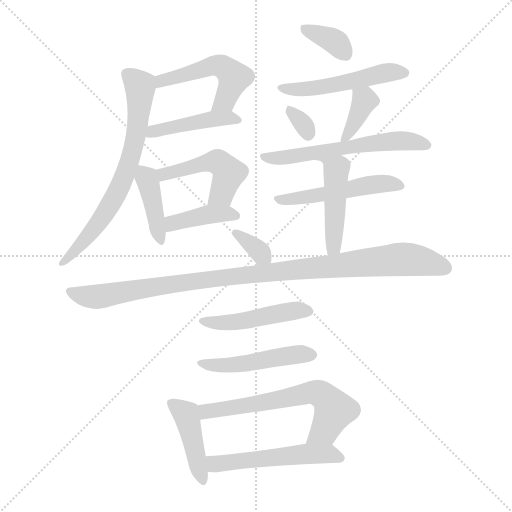
t = 0.00 s
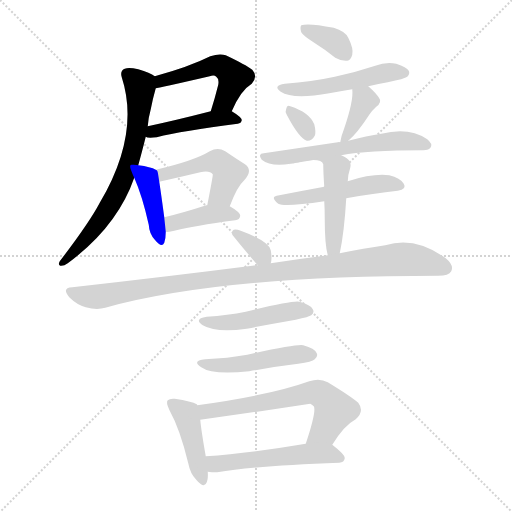
t = 2.61 s
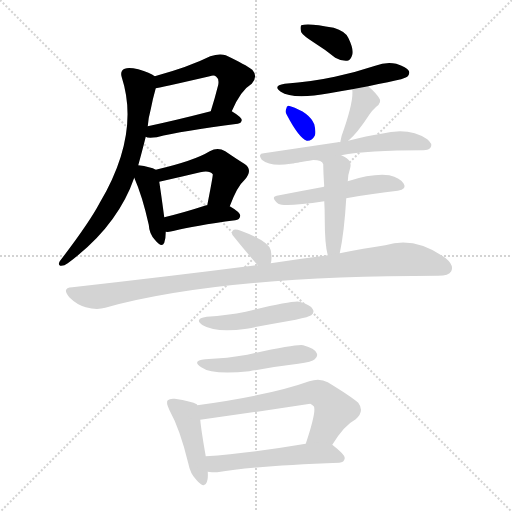
t = 5.21 s
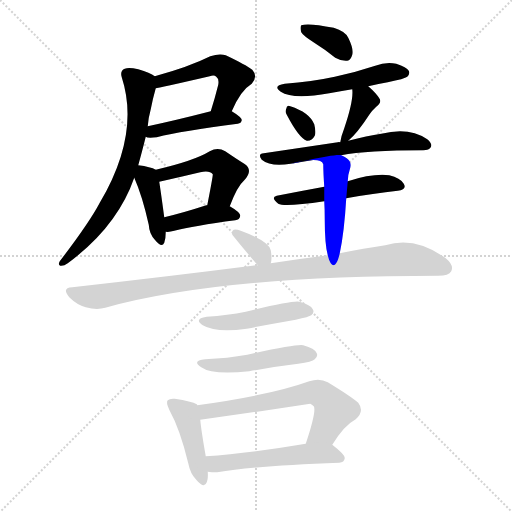
t = 7.82 s
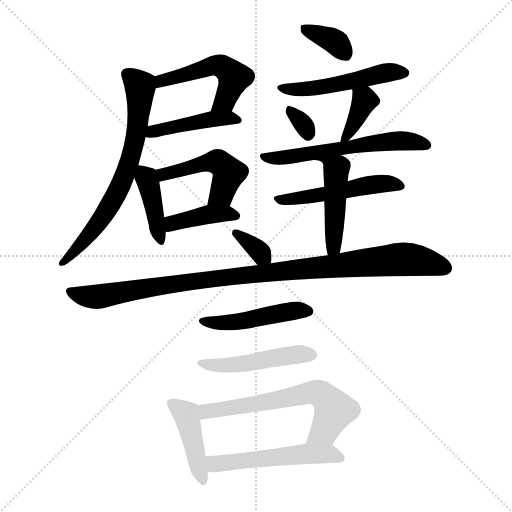
t = 10.42 s
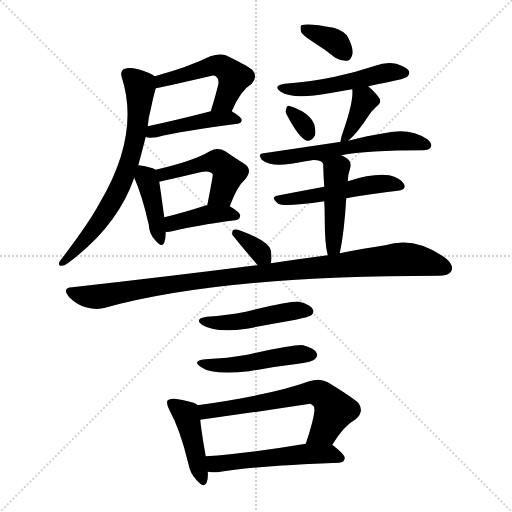
t = 13.03 s

The animated SVG that drew these frames (rendered in a browser with its animation timeline set to each time). Animation: 20 CSS @keyframes rules; one cycle of 13.03 s.

<svg version="1.1" viewBox="0 0 1024 1024" xmlns="http://www.w3.org/2000/svg">
  <g stroke="lightgray" stroke-dasharray="1,1" stroke-width="1" transform="scale(4, 4)">
    <line x1="0" y1="0" x2="256" y2="256"></line>
    <line x1="256" y1="0" x2="0" y2="256"></line>
    <line x1="128" y1="0" x2="128" y2="256"></line>
    <line x1="0" y1="128" x2="256" y2="128"></line>
  </g>
<g transform="scale(1, -1) translate(0, -900)">
   <style type="text/css">
    @keyframes keyframes0 {
      from {
       stroke: blue;
       stroke-dashoffset: 505;
       stroke-width: 128;
       }
       62% {
       animation-timing-function: step-end;
       stroke: blue;
       stroke-dashoffset: 0;
       stroke-width: 128;
       }
       to {
       stroke: black;
       stroke-width: 1024;
       }
       }
       #make-me-a-hanzi-animation-0 {
         animation: keyframes0 0.660970s both;
         animation-delay: 0.000000s;
         animation-timing-function: linear;
       }
    @keyframes keyframes1 {
      from {
       stroke: blue;
       stroke-dashoffset: 440;
       stroke-width: 128;
       }
       59% {
       animation-timing-function: step-end;
       stroke: blue;
       stroke-dashoffset: 0;
       stroke-width: 128;
       }
       to {
       stroke: black;
       stroke-width: 1024;
       }
       }
       #make-me-a-hanzi-animation-1 {
         animation: keyframes1 0.608073s both;
         animation-delay: 0.660970s;
         animation-timing-function: linear;
       }
    @keyframes keyframes2 {
      from {
       stroke: blue;
       stroke-dashoffset: 692;
       stroke-width: 128;
       }
       69% {
       animation-timing-function: step-end;
       stroke: blue;
       stroke-dashoffset: 0;
       stroke-width: 128;
       }
       to {
       stroke: black;
       stroke-width: 1024;
       }
       }
       #make-me-a-hanzi-animation-2 {
         animation: keyframes2 0.813151s both;
         animation-delay: 1.269043s;
         animation-timing-function: linear;
       }
    @keyframes keyframes3 {
      from {
       stroke: blue;
       stroke-dashoffset: 402;
       stroke-width: 128;
       }
       57% {
       animation-timing-function: step-end;
       stroke: blue;
       stroke-dashoffset: 0;
       stroke-width: 128;
       }
       to {
       stroke: black;
       stroke-width: 1024;
       }
       }
       #make-me-a-hanzi-animation-3 {
         animation: keyframes3 0.577148s both;
         animation-delay: 2.082194s;
         animation-timing-function: linear;
       }
    @keyframes keyframes4 {
      from {
       stroke: blue;
       stroke-dashoffset: 474;
       stroke-width: 128;
       }
       61% {
       animation-timing-function: step-end;
       stroke: blue;
       stroke-dashoffset: 0;
       stroke-width: 128;
       }
       to {
       stroke: black;
       stroke-width: 1024;
       }
       }
       #make-me-a-hanzi-animation-4 {
         animation: keyframes4 0.635742s both;
         animation-delay: 2.659342s;
         animation-timing-function: linear;
       }
    @keyframes keyframes5 {
      from {
       stroke: blue;
       stroke-dashoffset: 398;
       stroke-width: 128;
       }
       56% {
       animation-timing-function: step-end;
       stroke: blue;
       stroke-dashoffset: 0;
       stroke-width: 128;
       }
       to {
       stroke: black;
       stroke-width: 1024;
       }
       }
       #make-me-a-hanzi-animation-5 {
         animation: keyframes5 0.573893s both;
         animation-delay: 3.295085s;
         animation-timing-function: linear;
       }
    @keyframes keyframes6 {
      from {
       stroke: blue;
       stroke-dashoffset: 355;
       stroke-width: 128;
       }
       54% {
       animation-timing-function: step-end;
       stroke: blue;
       stroke-dashoffset: 0;
       stroke-width: 128;
       }
       to {
       stroke: black;
       stroke-width: 1024;
       }
       }
       #make-me-a-hanzi-animation-6 {
         animation: keyframes6 0.538900s both;
         animation-delay: 3.868978s;
         animation-timing-function: linear;
       }
    @keyframes keyframes7 {
      from {
       stroke: blue;
       stroke-dashoffset: 503;
       stroke-width: 128;
       }
       62% {
       animation-timing-function: step-end;
       stroke: blue;
       stroke-dashoffset: 0;
       stroke-width: 128;
       }
       to {
       stroke: black;
       stroke-width: 1024;
       }
       }
       #make-me-a-hanzi-animation-7 {
         animation: keyframes7 0.659342s both;
         animation-delay: 4.407878s;
         animation-timing-function: linear;
       }
    @keyframes keyframes8 {
      from {
       stroke: blue;
       stroke-dashoffset: 316;
       stroke-width: 128;
       }
       51% {
       animation-timing-function: step-end;
       stroke: blue;
       stroke-dashoffset: 0;
       stroke-width: 128;
       }
       to {
       stroke: black;
       stroke-width: 1024;
       }
       }
       #make-me-a-hanzi-animation-8 {
         animation: keyframes8 0.507161s both;
         animation-delay: 5.067220s;
         animation-timing-function: linear;
       }
    @keyframes keyframes9 {
      from {
       stroke: blue;
       stroke-dashoffset: 373;
       stroke-width: 128;
       }
       55% {
       animation-timing-function: step-end;
       stroke: blue;
       stroke-dashoffset: 0;
       stroke-width: 128;
       }
       to {
       stroke: black;
       stroke-width: 1024;
       }
       }
       #make-me-a-hanzi-animation-9 {
         animation: keyframes9 0.553548s both;
         animation-delay: 5.574382s;
         animation-timing-function: linear;
       }
    @keyframes keyframes10 {
      from {
       stroke: blue;
       stroke-dashoffset: 581;
       stroke-width: 128;
       }
       65% {
       animation-timing-function: step-end;
       stroke: blue;
       stroke-dashoffset: 0;
       stroke-width: 128;
       }
       to {
       stroke: black;
       stroke-width: 1024;
       }
       }
       #make-me-a-hanzi-animation-10 {
         animation: keyframes10 0.722819s both;
         animation-delay: 6.127930s;
         animation-timing-function: linear;
       }
    @keyframes keyframes11 {
      from {
       stroke: blue;
       stroke-dashoffset: 504;
       stroke-width: 128;
       }
       62% {
       animation-timing-function: step-end;
       stroke: blue;
       stroke-dashoffset: 0;
       stroke-width: 128;
       }
       to {
       stroke: black;
       stroke-width: 1024;
       }
       }
       #make-me-a-hanzi-animation-11 {
         animation: keyframes11 0.660156s both;
         animation-delay: 6.850749s;
         animation-timing-function: linear;
       }
    @keyframes keyframes12 {
      from {
       stroke: blue;
       stroke-dashoffset: 457;
       stroke-width: 128;
       }
       60% {
       animation-timing-function: step-end;
       stroke: blue;
       stroke-dashoffset: 0;
       stroke-width: 128;
       }
       to {
       stroke: black;
       stroke-width: 1024;
       }
       }
       #make-me-a-hanzi-animation-12 {
         animation: keyframes12 0.621908s both;
         animation-delay: 7.510905s;
         animation-timing-function: linear;
       }
    @keyframes keyframes13 {
      from {
       stroke: blue;
       stroke-dashoffset: 336;
       stroke-width: 128;
       }
       52% {
       animation-timing-function: step-end;
       stroke: blue;
       stroke-dashoffset: 0;
       stroke-width: 128;
       }
       to {
       stroke: black;
       stroke-width: 1024;
       }
       }
       #make-me-a-hanzi-animation-13 {
         animation: keyframes13 0.523438s both;
         animation-delay: 8.132812s;
         animation-timing-function: linear;
       }
    @keyframes keyframes14 {
      from {
       stroke: blue;
       stroke-dashoffset: 1013;
       stroke-width: 128;
       }
       77% {
       animation-timing-function: step-end;
       stroke: blue;
       stroke-dashoffset: 0;
       stroke-width: 128;
       }
       to {
       stroke: black;
       stroke-width: 1024;
       }
       }
       #make-me-a-hanzi-animation-14 {
         animation: keyframes14 1.074382s both;
         animation-delay: 8.656250s;
         animation-timing-function: linear;
       }
    @keyframes keyframes15 {
      from {
       stroke: blue;
       stroke-dashoffset: 467;
       stroke-width: 128;
       }
       60% {
       animation-timing-function: step-end;
       stroke: blue;
       stroke-dashoffset: 0;
       stroke-width: 128;
       }
       to {
       stroke: black;
       stroke-width: 1024;
       }
       }
       #make-me-a-hanzi-animation-15 {
         animation: keyframes15 0.630046s both;
         animation-delay: 9.730632s;
         animation-timing-function: linear;
       }
    @keyframes keyframes16 {
      from {
       stroke: blue;
       stroke-dashoffset: 476;
       stroke-width: 128;
       }
       61% {
       animation-timing-function: step-end;
       stroke: blue;
       stroke-dashoffset: 0;
       stroke-width: 128;
       }
       to {
       stroke: black;
       stroke-width: 1024;
       }
       }
       #make-me-a-hanzi-animation-16 {
         animation: keyframes16 0.637370s both;
         animation-delay: 10.360677s;
         animation-timing-function: linear;
       }
    @keyframes keyframes17 {
      from {
       stroke: blue;
       stroke-dashoffset: 427;
       stroke-width: 128;
       }
       58% {
       animation-timing-function: step-end;
       stroke: blue;
       stroke-dashoffset: 0;
       stroke-width: 128;
       }
       to {
       stroke: black;
       stroke-width: 1024;
       }
       }
       #make-me-a-hanzi-animation-17 {
         animation: keyframes17 0.597493s both;
         animation-delay: 10.998047s;
         animation-timing-function: linear;
       }
    @keyframes keyframes18 {
      from {
       stroke: blue;
       stroke-dashoffset: 620;
       stroke-width: 128;
       }
       67% {
       animation-timing-function: step-end;
       stroke: blue;
       stroke-dashoffset: 0;
       stroke-width: 128;
       }
       to {
       stroke: black;
       stroke-width: 1024;
       }
       }
       #make-me-a-hanzi-animation-18 {
         animation: keyframes18 0.754557s both;
         animation-delay: 11.595540s;
         animation-timing-function: linear;
       }
    @keyframes keyframes19 {
      from {
       stroke: blue;
       stroke-dashoffset: 522;
       stroke-width: 128;
       }
       63% {
       animation-timing-function: step-end;
       stroke: blue;
       stroke-dashoffset: 0;
       stroke-width: 128;
       }
       to {
       stroke: black;
       stroke-width: 1024;
       }
       }
       #make-me-a-hanzi-animation-19 {
         animation: keyframes19 0.674805s both;
         animation-delay: 12.350098s;
         animation-timing-function: linear;
       }
</style>
<path d="M 463.5 677.5 Q 481.5 719.5 503.5 732.5 Q 516.5 747.5 504.5 760.5 Q 491.5 770.5 451.5 789.5 Q 438.5 793.5 420.5 787.5 Q 378.5 766.5 309.5 747.5 C 280.5 739.5 281.5 718.5 311.5 723.5 Q 315.5 723.5 419.5 747.5 Q 428.5 750.5 432.5 746.5 Q 438.5 742.5 436.5 730.5 Q 429.5 702.5 421.5 677.5 C 412.5 648.5 451.5 650.5 463.5 677.5 Z" fill="lightgray"></path> 
<path d="M 291.5 626.5 Q 294.5 623.5 313.5 625.5 Q 364.5 638.5 475.5 652.5 Q 482.5 653.5 483.5 659.5 Q 483.5 665.5 463.5 677.5 C 451.5 685.5 450.5 684.5 421.5 677.5 Q 351.5 659.5 295.5 647.5 C 266.5 641.5 262.5 634.5 291.5 626.5 Z" fill="lightgray"></path> 
<path d="M 276.5 569.5 Q 283.5 594.5 291.5 626.5 L 295.5 647.5 Q 296.5 663.5 301.5 681.5 Q 305.5 702.5 311.5 723.5 C 316.5 743.5 316.5 743.5 309.5 747.5 Q 300.5 754.5 276.5 761.5 Q 257.5 765.5 249.5 762.5 Q 239.5 758.5 243.5 745.5 Q 280.5 631.5 199.5 494.5 Q 178.5 454.5 119.5 377.5 Q 115.5 370.5 120.5 368.5 Q 127.5 367.5 135.5 373.5 Q 234.5 446.5 268.5 544.5 L 276.5 569.5 Z" fill="lightgray"></path> 
<path d="M 311.5 560.5 Q 301.5 566.5 276.5 569.5 C 256.5 572.5 256.5 572.5 268.5 544.5 Q 284.5 508.5 297.5 450.5 Q 298.5 431.5 310.5 419.5 Q 323.5 403.5 328.5 414.5 Q 331.5 423.5 331.5 436.5 L 328.5 465.5 Q 321.5 517.5 318.5 536.5 C 315.5 558.5 315.5 558.5 311.5 560.5 Z" fill="lightgray"></path> 
<path d="M 459.5 487.5 Q 474.5 527.5 488.5 539.5 Q 507.5 560.5 488.5 572.5 Q 472.5 582.5 450.5 597.5 Q 435.5 606.5 419.5 597.5 Q 388.5 578.5 311.5 560.5 C 282.5 553.5 289.5 529.5 318.5 536.5 Q 358.5 545.5 400.5 555.5 Q 419.5 559.5 425.5 551.5 Q 426.5 550.5 414.5 489.5 C 408.5 460.5 448.5 459.5 459.5 487.5 Z" fill="lightgray"></path> 
<path d="M 331.5 436.5 Q 338.5 435.5 348.5 438.5 Q 387.5 448.5 470.5 459.5 Q 479.5 460.5 480.5 468.5 Q 480.5 475.5 459.5 487.5 L 414.5 489.5 Q 413.5 489.5 412.5 489.5 Q 366.5 474.5 328.5 465.5 C 299.5 458.5 301.5 437.5 331.5 436.5 Z" fill="lightgray"></path> 
<path d="M 628.5 814.5 Q 649.5 801.5 670.5 784.5 Q 682.5 777.5 694.5 778.5 Q 701.5 779.5 704.5 790.5 Q 707.5 802.5 696.5 824.5 Q 690.5 837.5 667.5 844.5 Q 616.5 854.5 602.5 849.5 Q 599.5 845.5 602.5 835.5 Q 606.5 828.5 628.5 814.5 Z" fill="lightgray"></path> 
<path d="M 736.5 727.5 Q 752.5 731.5 775.5 735.5 Q 809.5 742.5 814.5 746.5 Q 820.5 752.5 817.5 758.5 Q 813.5 765.5 792.5 772.5 Q 771.5 776.5 750.5 768.5 Q 711.5 755.5 669.5 746.5 Q 623.5 736.5 569.5 732.5 Q 544.5 728.5 561.5 716.5 Q 585.5 700.5 658.5 713.5 Q 680.5 717.5 704.5 721.5 L 736.5 727.5 Z" fill="lightgray"></path> 
<path d="M 573.5 670.5 Q 597.5 624.5 613.5 618.5 Q 623.5 617.5 629.5 628.5 Q 632.5 635.5 628.5 651.5 Q 618.5 675.5 580.5 687.5 Q 573.5 690.5 572.5 682.5 Q 569.5 676.5 573.5 670.5 Z" fill="lightgray"></path> 
<path d="M 696.5 618.5 Q 714.5 633.5 738.5 670.5 Q 742.5 677.5 752.5 686.5 Q 764.5 695.5 758.5 703.5 Q 752.5 713.5 736.5 727.5 C 714.5 747.5 702.5 751.5 704.5 721.5 Q 707.5 699.5 688.5 643.5 Q 682.5 628.5 680.5 615.5 C 678.5 602.5 678.5 602.5 696.5 618.5 Z" fill="lightgray"></path> 
<path d="M 682.5 589.5 Q 733.5 599.5 846.5 599.5 Q 858.5 599.5 861.5 605.5 Q 865.5 612.5 854.5 621.5 Q 818.5 646.5 762.5 632.5 Q 734.5 628.5 696.5 618.5 L 680.5 615.5 Q 677.5 616.5 675.5 615.5 Q 608.5 605.5 527.5 593.5 Q 514.5 592.5 523.5 580.5 Q 541.5 565.5 581.5 572.5 L 682.5 589.5 Z" fill="lightgray"></path> 
<path d="M 692.5 503.5 Q 747.5 513.5 795.5 518.5 Q 814.5 521.5 807.5 532.5 Q 800.5 544.5 778.5 549.5 Q 745.5 553.5 695.5 537.5 L 648.5 526.5 Q 599.5 517.5 553.5 508.5 Q 540.5 505.5 556.5 492.5 Q 568.5 485.5 648.5 497.5 L 692.5 503.5 Z" fill="lightgray"></path> 
<path d="M 679.5 393.5 Q 688.5 435.5 692.5 503.5 L 695.5 537.5 Q 695.5 549.5 700.5 564.5 Q 703.5 576.5 693.5 583.5 Q 687.5 587.5 682.5 589.5 C 672.5 594.5 552.5 565.5 581.5 572.5 Q 641.5 587.5 646.5 571.5 Q 646.5 556.5 648.5 526.5 L 648.5 497.5 Q 649.5 481.5 649.5 459.5 Q 649.5 411.5 655.5 389.5 C 662.5 360.5 673.5 364.5 679.5 393.5 Z" fill="lightgray"></path> 
<path d="M 541.5 373.5 Q 544.5 382.5 541.5 399.5 Q 538.5 417.5 481.5 438.5 Q 471.5 442.5 467.5 440.5 Q 463.5 439.5 464.5 430.5 Q 488.5 400.5 515.5 369.5 C 534.5 347.5 534.5 347.5 541.5 373.5 Z" fill="lightgray"></path> 
<path d="M 515.5 369.5 Q 509.5 369.5 504.5 368.5 Q 339.5 347.5 144.5 325.5 Q 122.5 324.5 138.5 305.5 Q 153.5 290.5 171.5 285.5 Q 193.5 279.5 210.5 284.5 Q 441.5 348.5 876.5 348.5 Q 897.5 348.5 902.5 357.5 Q 908.5 369.5 891.5 383.5 Q 830.5 428.5 770.5 409.5 Q 728.5 403.5 679.5 393.5 L 655.5 389.5 Q 600.5 382.5 541.5 373.5 L 515.5 369.5 Z" fill="lightgray"></path> 
<path d="M 413.5 266.5 Q 386.5 262.5 405.5 249.5 Q 432.5 233.5 493.5 242.5 Q 539.5 251.5 591.5 260.5 Q 618.5 266.5 622.5 269.5 Q 629.5 275.5 625.5 281.5 Q 621.5 290.5 598.5 296.5 Q 586.5 299.5 491.5 276.5 Q 455.5 269.5 413.5 266.5 Z" fill="lightgray"></path> 
<path d="M 410.5 181.5 Q 382.5 178.5 402.5 165.5 Q 424.5 149.5 498.5 157.5 Q 546.5 166.5 596.5 172.5 Q 624.5 176.5 629.5 181.5 Q 636.5 187.5 633.5 193.5 Q 629.5 203.5 606.5 209.5 Q 594.5 212.5 494.5 190.5 Q 455.5 183.5 410.5 181.5 Z" fill="lightgray"></path> 
<path d="M 394.5 89.5 Q 394.5 90.5 393.5 91.5 Q 383.5 97.5 349.5 102.5 Q 339.5 103.5 335.5 99.5 Q 331.5 95.5 338.5 80.5 Q 360.5 40.5 376.5 -26.5 Q 380.5 -47.5 392.5 -59.5 Q 408.5 -78.5 413.5 -64.5 Q 416.5 -57.5 415.5 -43.5 L 411.5 -12.5 Q 402.5 38.5 400.5 60.5 L 394.5 89.5 Z" fill="lightgray"></path> 
<path d="M 664.5 10.5 Q 688.5 49.5 711.5 61.5 Q 729.5 77.5 716.5 94.5 Q 701.5 107.5 655.5 135.5 Q 639.5 144.5 618.5 137.5 Q 540.5 109.5 394.5 89.5 C 364.5 85.5 370.5 56.5 400.5 60.5 Q 509.5 75.5 620.5 92.5 Q 623.5 91.5 627.5 87.5 Q 633.5 78.5 611.5 12.5 C 602.5 -16.5 648.5 -14.5 664.5 10.5 Z" fill="lightgray"></path> 
<path d="M 415.5 -43.5 Q 422.5 -44.5 434.5 -44.5 Q 512.5 -31.5 678.5 -25.5 Q 688.5 -24.5 689.5 -16.5 Q 690.5 -9.5 664.5 10.5 C 653.5 19.5 641.5 17.5 611.5 12.5 Q 499.5 -6.5 411.5 -12.5 C 381.5 -14.5 385.5 -40.5 415.5 -43.5 Z" fill="lightgray"></path> 
      <clipPath id="make-me-a-hanzi-clip-0">
      <path d="M 463.5 677.5 Q 481.5 719.5 503.5 732.5 Q 516.5 747.5 504.5 760.5 Q 491.5 770.5 451.5 789.5 Q 438.5 793.5 420.5 787.5 Q 378.5 766.5 309.5 747.5 C 280.5 739.5 281.5 718.5 311.5 723.5 Q 315.5 723.5 419.5 747.5 Q 428.5 750.5 432.5 746.5 Q 438.5 742.5 436.5 730.5 Q 429.5 702.5 421.5 677.5 C 412.5 648.5 451.5 650.5 463.5 677.5 Z" fill="lightgray"></path>
      </clipPath>
      <path clip-path="url(#make-me-a-hanzi-clip-0)" d="M 312.5 729.5 L 325.5 738.5 L 410.5 763.5 L 433.5 768.5 L 450.5 764.5 L 468.5 743.5 L 450.5 698.5 L 428.5 682.5 " fill="none" id="make-me-a-hanzi-animation-0" stroke-dasharray="377 754" stroke-linecap="round"></path>

      <clipPath id="make-me-a-hanzi-clip-1">
      <path d="M 291.5 626.5 Q 294.5 623.5 313.5 625.5 Q 364.5 638.5 475.5 652.5 Q 482.5 653.5 483.5 659.5 Q 483.5 665.5 463.5 677.5 C 451.5 685.5 450.5 684.5 421.5 677.5 Q 351.5 659.5 295.5 647.5 C 266.5 641.5 262.5 634.5 291.5 626.5 Z" fill="lightgray"></path>
      </clipPath>
      <path clip-path="url(#make-me-a-hanzi-clip-1)" d="M 296.5 631.5 L 417.5 661.5 L 456.5 664.5 L 476.5 659.5 " fill="none" id="make-me-a-hanzi-animation-1" stroke-dasharray="312 624" stroke-linecap="round"></path>

      <clipPath id="make-me-a-hanzi-clip-2">
      <path d="M 276.5 569.5 Q 283.5 594.5 291.5 626.5 L 295.5 647.5 Q 296.5 663.5 301.5 681.5 Q 305.5 702.5 311.5 723.5 C 316.5 743.5 316.5 743.5 309.5 747.5 Q 300.5 754.5 276.5 761.5 Q 257.5 765.5 249.5 762.5 Q 239.5 758.5 243.5 745.5 Q 280.5 631.5 199.5 494.5 Q 178.5 454.5 119.5 377.5 Q 115.5 370.5 120.5 368.5 Q 127.5 367.5 135.5 373.5 Q 234.5 446.5 268.5 544.5 L 276.5 569.5 Z" fill="lightgray"></path>
      </clipPath>
      <path clip-path="url(#make-me-a-hanzi-clip-2)" d="M 253.5 751.5 L 277.5 730.5 L 280.5 708.5 L 271.5 623.5 L 252.5 556.5 L 199.5 457.5 L 138.5 384.5 L 129.5 383.5 L 127.5 373.5 " fill="none" id="make-me-a-hanzi-animation-2" stroke-dasharray="564 1128" stroke-linecap="round"></path>

      <clipPath id="make-me-a-hanzi-clip-3">
      <path d="M 311.5 560.5 Q 301.5 566.5 276.5 569.5 C 256.5 572.5 256.5 572.5 268.5 544.5 Q 284.5 508.5 297.5 450.5 Q 298.5 431.5 310.5 419.5 Q 323.5 403.5 328.5 414.5 Q 331.5 423.5 331.5 436.5 L 328.5 465.5 Q 321.5 517.5 318.5 536.5 C 315.5 558.5 315.5 558.5 311.5 560.5 Z" fill="lightgray"></path>
      </clipPath>
      <path clip-path="url(#make-me-a-hanzi-clip-3)" d="M 282.5 560.5 L 298.5 528.5 L 320.5 420.5 " fill="none" id="make-me-a-hanzi-animation-3" stroke-dasharray="274 548" stroke-linecap="round"></path>

      <clipPath id="make-me-a-hanzi-clip-4">
      <path d="M 459.5 487.5 Q 474.5 527.5 488.5 539.5 Q 507.5 560.5 488.5 572.5 Q 472.5 582.5 450.5 597.5 Q 435.5 606.5 419.5 597.5 Q 388.5 578.5 311.5 560.5 C 282.5 553.5 289.5 529.5 318.5 536.5 Q 358.5 545.5 400.5 555.5 Q 419.5 559.5 425.5 551.5 Q 426.5 550.5 414.5 489.5 C 408.5 460.5 448.5 459.5 459.5 487.5 Z" fill="lightgray"></path>
      </clipPath>
      <path clip-path="url(#make-me-a-hanzi-clip-4)" d="M 323.5 544.5 L 327.5 552.5 L 341.5 556.5 L 435.5 575.5 L 457.5 553.5 L 443.5 512.5 L 422.5 501.5 " fill="none" id="make-me-a-hanzi-animation-4" stroke-dasharray="346 692" stroke-linecap="round"></path>

      <clipPath id="make-me-a-hanzi-clip-5">
      <path d="M 331.5 436.5 Q 338.5 435.5 348.5 438.5 Q 387.5 448.5 470.5 459.5 Q 479.5 460.5 480.5 468.5 Q 480.5 475.5 459.5 487.5 L 414.5 489.5 Q 413.5 489.5 412.5 489.5 Q 366.5 474.5 328.5 465.5 C 299.5 458.5 301.5 437.5 331.5 436.5 Z" fill="lightgray"></path>
      </clipPath>
      <path clip-path="url(#make-me-a-hanzi-clip-5)" d="M 335.5 444.5 L 345.5 453.5 L 410.5 470.5 L 451.5 473.5 L 471.5 468.5 " fill="none" id="make-me-a-hanzi-animation-5" stroke-dasharray="270 540" stroke-linecap="round"></path>

      <clipPath id="make-me-a-hanzi-clip-6">
      <path d="M 628.5 814.5 Q 649.5 801.5 670.5 784.5 Q 682.5 777.5 694.5 778.5 Q 701.5 779.5 704.5 790.5 Q 707.5 802.5 696.5 824.5 Q 690.5 837.5 667.5 844.5 Q 616.5 854.5 602.5 849.5 Q 599.5 845.5 602.5 835.5 Q 606.5 828.5 628.5 814.5 Z" fill="lightgray"></path>
      </clipPath>
      <path clip-path="url(#make-me-a-hanzi-clip-6)" d="M 607.5 842.5 L 665.5 819.5 L 689.5 792.5 " fill="none" id="make-me-a-hanzi-animation-6" stroke-dasharray="227 454" stroke-linecap="round"></path>

      <clipPath id="make-me-a-hanzi-clip-7">
      <path d="M 736.5 727.5 Q 752.5 731.5 775.5 735.5 Q 809.5 742.5 814.5 746.5 Q 820.5 752.5 817.5 758.5 Q 813.5 765.5 792.5 772.5 Q 771.5 776.5 750.5 768.5 Q 711.5 755.5 669.5 746.5 Q 623.5 736.5 569.5 732.5 Q 544.5 728.5 561.5 716.5 Q 585.5 700.5 658.5 713.5 Q 680.5 717.5 704.5 721.5 L 736.5 727.5 Z" fill="lightgray"></path>
      </clipPath>
      <path clip-path="url(#make-me-a-hanzi-clip-7)" d="M 564.5 725.5 L 628.5 722.5 L 773.5 754.5 L 807.5 754.5 " fill="none" id="make-me-a-hanzi-animation-7" stroke-dasharray="375 750" stroke-linecap="round"></path>

      <clipPath id="make-me-a-hanzi-clip-8">
      <path d="M 573.5 670.5 Q 597.5 624.5 613.5 618.5 Q 623.5 617.5 629.5 628.5 Q 632.5 635.5 628.5 651.5 Q 618.5 675.5 580.5 687.5 Q 573.5 690.5 572.5 682.5 Q 569.5 676.5 573.5 670.5 Z" fill="lightgray"></path>
      </clipPath>
      <path clip-path="url(#make-me-a-hanzi-clip-8)" d="M 581.5 677.5 L 604.5 654.5 L 615.5 629.5 " fill="none" id="make-me-a-hanzi-animation-8" stroke-dasharray="188 376" stroke-linecap="round"></path>

      <clipPath id="make-me-a-hanzi-clip-9">
      <path d="M 696.5 618.5 Q 714.5 633.5 738.5 670.5 Q 742.5 677.5 752.5 686.5 Q 764.5 695.5 758.5 703.5 Q 752.5 713.5 736.5 727.5 C 714.5 747.5 702.5 751.5 704.5 721.5 Q 707.5 699.5 688.5 643.5 Q 682.5 628.5 680.5 615.5 C 678.5 602.5 678.5 602.5 696.5 618.5 Z" fill="lightgray"></path>
      </clipPath>
      <path clip-path="url(#make-me-a-hanzi-clip-9)" d="M 710.5 716.5 L 729.5 699.5 L 699.5 637.5 L 683.5 621.5 " fill="none" id="make-me-a-hanzi-animation-9" stroke-dasharray="245 490" stroke-linecap="round"></path>

      <clipPath id="make-me-a-hanzi-clip-10">
      <path d="M 682.5 589.5 Q 733.5 599.5 846.5 599.5 Q 858.5 599.5 861.5 605.5 Q 865.5 612.5 854.5 621.5 Q 818.5 646.5 762.5 632.5 Q 734.5 628.5 696.5 618.5 L 680.5 615.5 Q 677.5 616.5 675.5 615.5 Q 608.5 605.5 527.5 593.5 Q 514.5 592.5 523.5 580.5 Q 541.5 565.5 581.5 572.5 L 682.5 589.5 Z" fill="lightgray"></path>
      </clipPath>
      <path clip-path="url(#make-me-a-hanzi-clip-10)" d="M 532.5 584.5 L 569.5 585.5 L 774.5 617.5 L 829.5 616.5 L 853.5 609.5 " fill="none" id="make-me-a-hanzi-animation-10" stroke-dasharray="453 906" stroke-linecap="round"></path>

      <clipPath id="make-me-a-hanzi-clip-11">
      <path d="M 692.5 503.5 Q 747.5 513.5 795.5 518.5 Q 814.5 521.5 807.5 532.5 Q 800.5 544.5 778.5 549.5 Q 745.5 553.5 695.5 537.5 L 648.5 526.5 Q 599.5 517.5 553.5 508.5 Q 540.5 505.5 556.5 492.5 Q 568.5 485.5 648.5 497.5 L 692.5 503.5 Z" fill="lightgray"></path>
      </clipPath>
      <path clip-path="url(#make-me-a-hanzi-clip-11)" d="M 555.5 500.5 L 634.5 507.5 L 737.5 530.5 L 780.5 533.5 L 799.5 527.5 " fill="none" id="make-me-a-hanzi-animation-11" stroke-dasharray="376 752" stroke-linecap="round"></path>

      <clipPath id="make-me-a-hanzi-clip-12">
      <path d="M 679.5 393.5 Q 688.5 435.5 692.5 503.5 L 695.5 537.5 Q 695.5 549.5 700.5 564.5 Q 703.5 576.5 693.5 583.5 Q 687.5 587.5 682.5 589.5 C 672.5 594.5 552.5 565.5 581.5 572.5 Q 641.5 587.5 646.5 571.5 Q 646.5 556.5 648.5 526.5 L 648.5 497.5 Q 649.5 481.5 649.5 459.5 Q 649.5 411.5 655.5 389.5 C 662.5 360.5 673.5 364.5 679.5 393.5 Z" fill="lightgray"></path>
      </clipPath>
      <path clip-path="url(#make-me-a-hanzi-clip-12)" d="M 646.5 582.5 L 672.5 561.5 L 667.5 415.5 L 660.5 395.5 " fill="none" id="make-me-a-hanzi-animation-12" stroke-dasharray="329 658" stroke-linecap="round"></path>

      <clipPath id="make-me-a-hanzi-clip-13">
      <path d="M 541.5 373.5 Q 544.5 382.5 541.5 399.5 Q 538.5 417.5 481.5 438.5 Q 471.5 442.5 467.5 440.5 Q 463.5 439.5 464.5 430.5 Q 488.5 400.5 515.5 369.5 C 534.5 347.5 534.5 347.5 541.5 373.5 Z" fill="lightgray"></path>
      </clipPath>
      <path clip-path="url(#make-me-a-hanzi-clip-13)" d="M 473.5 433.5 L 533.5 380.5 " fill="none" id="make-me-a-hanzi-animation-13" stroke-dasharray="208 416" stroke-linecap="round"></path>

      <clipPath id="make-me-a-hanzi-clip-14">
      <path d="M 515.5 369.5 Q 509.5 369.5 504.5 368.5 Q 339.5 347.5 144.5 325.5 Q 122.5 324.5 138.5 305.5 Q 153.5 290.5 171.5 285.5 Q 193.5 279.5 210.5 284.5 Q 441.5 348.5 876.5 348.5 Q 897.5 348.5 902.5 357.5 Q 908.5 369.5 891.5 383.5 Q 830.5 428.5 770.5 409.5 Q 728.5 403.5 679.5 393.5 L 655.5 389.5 Q 600.5 382.5 541.5 373.5 L 515.5 369.5 Z" fill="lightgray"></path>
      </clipPath>
      <path clip-path="url(#make-me-a-hanzi-clip-14)" d="M 141.5 315.5 L 200.5 307.5 L 455.5 346.5 L 796.5 381.5 L 842.5 378.5 L 890.5 363.5 " fill="none" id="make-me-a-hanzi-animation-14" stroke-dasharray="885 1770" stroke-linecap="round"></path>

      <clipPath id="make-me-a-hanzi-clip-15">
      <path d="M 413.5 266.5 Q 386.5 262.5 405.5 249.5 Q 432.5 233.5 493.5 242.5 Q 539.5 251.5 591.5 260.5 Q 618.5 266.5 622.5 269.5 Q 629.5 275.5 625.5 281.5 Q 621.5 290.5 598.5 296.5 Q 586.5 299.5 491.5 276.5 Q 455.5 269.5 413.5 266.5 Z" fill="lightgray"></path>
      </clipPath>
      <path clip-path="url(#make-me-a-hanzi-clip-15)" d="M 407.5 258.5 L 464.5 254.5 L 602.5 280.5 L 615.5 277.5 " fill="none" id="make-me-a-hanzi-animation-15" stroke-dasharray="339 678" stroke-linecap="round"></path>

      <clipPath id="make-me-a-hanzi-clip-16">
      <path d="M 410.5 181.5 Q 382.5 178.5 402.5 165.5 Q 424.5 149.5 498.5 157.5 Q 546.5 166.5 596.5 172.5 Q 624.5 176.5 629.5 181.5 Q 636.5 187.5 633.5 193.5 Q 629.5 203.5 606.5 209.5 Q 594.5 212.5 494.5 190.5 Q 455.5 183.5 410.5 181.5 Z" fill="lightgray"></path>
      </clipPath>
      <path clip-path="url(#make-me-a-hanzi-clip-16)" d="M 403.5 174.5 L 468.5 169.5 L 551.5 185.5 L 621.5 190.5 " fill="none" id="make-me-a-hanzi-animation-16" stroke-dasharray="348 696" stroke-linecap="round"></path>

      <clipPath id="make-me-a-hanzi-clip-17">
      <path d="M 394.5 89.5 Q 394.5 90.5 393.5 91.5 Q 383.5 97.5 349.5 102.5 Q 339.5 103.5 335.5 99.5 Q 331.5 95.5 338.5 80.5 Q 360.5 40.5 376.5 -26.5 Q 380.5 -47.5 392.5 -59.5 Q 408.5 -78.5 413.5 -64.5 Q 416.5 -57.5 415.5 -43.5 L 411.5 -12.5 Q 402.5 38.5 400.5 60.5 L 394.5 89.5 Z" fill="lightgray"></path>
      </clipPath>
      <path clip-path="url(#make-me-a-hanzi-clip-17)" d="M 343.5 94.5 L 371.5 72.5 L 403.5 -59.5 " fill="none" id="make-me-a-hanzi-animation-17" stroke-dasharray="299 598" stroke-linecap="round"></path>

      <clipPath id="make-me-a-hanzi-clip-18">
      <path d="M 664.5 10.5 Q 688.5 49.5 711.5 61.5 Q 729.5 77.5 716.5 94.5 Q 701.5 107.5 655.5 135.5 Q 639.5 144.5 618.5 137.5 Q 540.5 109.5 394.5 89.5 C 364.5 85.5 370.5 56.5 400.5 60.5 Q 509.5 75.5 620.5 92.5 Q 623.5 91.5 627.5 87.5 Q 633.5 78.5 611.5 12.5 C 602.5 -16.5 648.5 -14.5 664.5 10.5 Z" fill="lightgray"></path>
      </clipPath>
      <path clip-path="url(#make-me-a-hanzi-clip-18)" d="M 405.5 84.5 L 412.5 77.5 L 437.5 79.5 L 630.5 115.5 L 649.5 106.5 L 668.5 79.5 L 649.5 40.5 L 618.5 23.5 " fill="none" id="make-me-a-hanzi-animation-18" stroke-dasharray="492 984" stroke-linecap="round"></path>

      <clipPath id="make-me-a-hanzi-clip-19">
      <path d="M 415.5 -43.5 Q 422.5 -44.5 434.5 -44.5 Q 512.5 -31.5 678.5 -25.5 Q 688.5 -24.5 689.5 -16.5 Q 690.5 -9.5 664.5 10.5 C 653.5 19.5 641.5 17.5 611.5 12.5 Q 499.5 -6.5 411.5 -12.5 C 381.5 -14.5 385.5 -40.5 415.5 -43.5 Z" fill="lightgray"></path>
      </clipPath>
      <path clip-path="url(#make-me-a-hanzi-clip-19)" d="M 418.5 -19.5 L 436.5 -27.5 L 617.5 -7.5 L 657.5 -7.5 L 680.5 -16.5 " fill="none" id="make-me-a-hanzi-animation-19" stroke-dasharray="394 788" stroke-linecap="round"></path>

</g>
</svg>
